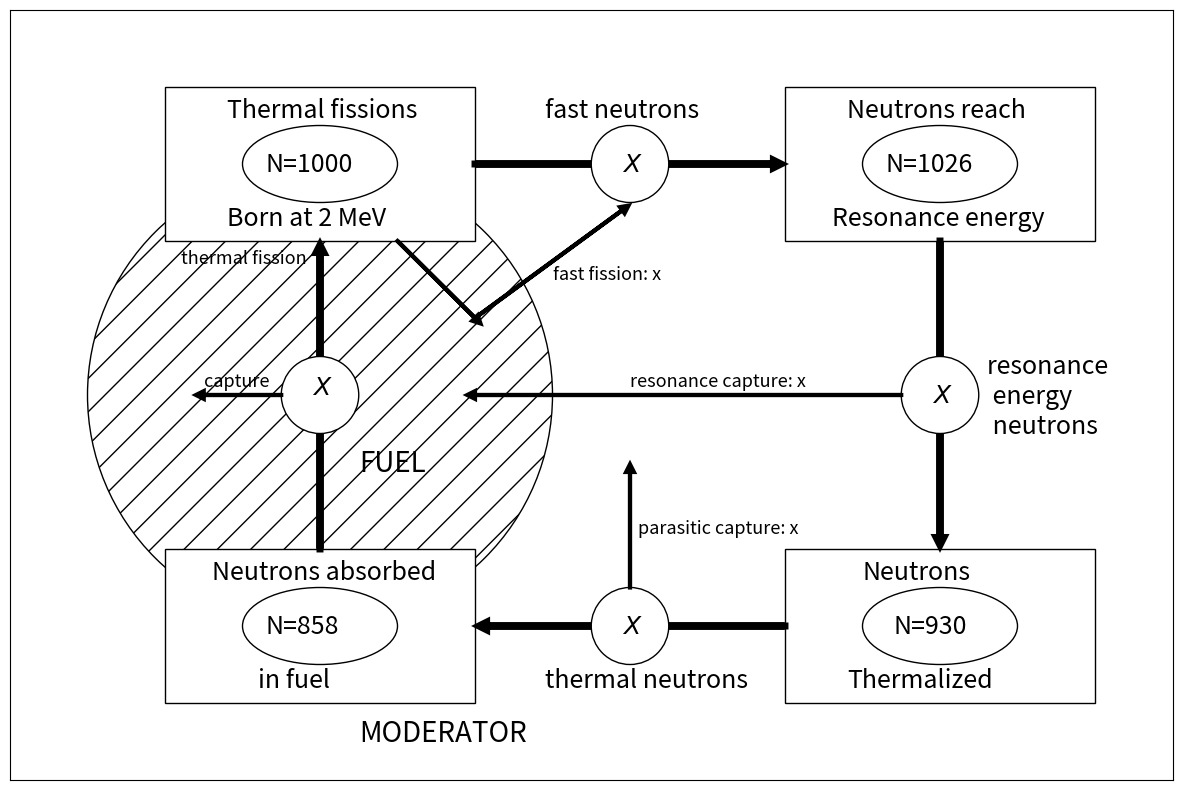

Python code for this plot:
name=''

#Modify this code

import matplotlib.pyplot as plt
import matplotlib.patches as p
fig, ax = plt.subplots(figsize=(15,10))

fuel = plt.Circle((40, 0), 30,facecolor='white',edgecolor='black',hatch='/')
ax.add_artist(fuel)
thFiss1 = plt.Rectangle((20,20), 40, 20,facecolor='white',edgecolor='black')
thFiss2 = p.Ellipse((40,30), 20, 10,facecolor='white',edgecolor='black')
resEsc1 = plt.Rectangle((100,20), 40, 20,facecolor='white',edgecolor='black')
resEsc2 = p.Ellipse((120,30), 20, 10,facecolor='white',edgecolor='black')
thermalized1 = plt.Rectangle((100,-40), 40, 20,facecolor='white',edgecolor='black')
thermalized2 = p.Ellipse((120,-30), 20, 10,facecolor='white',edgecolor='black')
absorbed1 = plt.Rectangle((20,-40), 40, 20,facecolor='white',edgecolor='black')
absorbed2 = p.Ellipse((40,-30), 20, 10,facecolor='white',edgecolor='black')
ax.add_artist(thFiss1)
ax.add_artist(thFiss2)
ax.add_artist(absorbed1)
ax.add_artist(absorbed2)
ax.add_artist(resEsc1)
ax.add_artist(resEsc2)
ax.add_artist(thermalized1)
ax.add_artist(thermalized2)
plt.arrow(60, 30, 38.5, 0,linewidth=5,head_width=1, head_length=1,color='black')
plt.arrow(120, 20, 0, -38.5,linewidth=5,head_width=1, head_length=1,color='black')
plt.arrow(100, -30, -38.5, 0,linewidth=5,head_width=1, head_length=1,color='black')
plt.arrow(40, -20, 0, 38.5,linewidth=5,head_width=1, head_length=1,color='black')
c1=plt.Circle((80,30),5,facecolor='white',edgecolor='black')
c2=plt.Circle((120,0),5,facecolor='white',edgecolor='black')
c3=plt.Circle((80,-30),5,facecolor='white',edgecolor='black')
c4=plt.Circle((40,0),5,facecolor='white',edgecolor='black')
ax.add_artist(c1)
ax.add_artist(c2)
ax.add_artist(c3)
ax.add_artist(c4)
plt.text(39,0,r'$X$',fontsize=18)
plt.text(79,29,r'$X$',fontsize=18)
plt.text(69,36,'fast neutrons',fontsize=18)
#################
plt.arrow(50,20,10,-10,linewidth=3,head_width=1, head_length=1,color='black')
plt.arrow(60,10,19,14,linewidth=3,head_width=1, head_length=1,color='black')
plt.text(70,15,'fast fission: x',fontsize=13)
plt.arrow(80,-25,0,15,linewidth=3,head_width=1, head_length=1,color='black')
plt.text(81,-18,'parasitic capture: x',fontsize=13)
plt.arrow(35,0,-10,0,linewidth=3,head_width=1, head_length=1,color='black')
plt.text(25,1,'capture',fontsize=13)
plt.text(22,17,'thermal fission',fontsize=13)
##########
plt.text(119,-1,r'$X$',fontsize=18)
plt.text(126,-5,'resonance \n energy \n neutrons',fontsize=18)
plt.arrow(115, 0, -55, 0,linewidth=3,head_width=1, head_length=1,color='black')
plt.text(80,1,'resonance capture: x',fontsize=13)

plt.text(79,-31,r'$X$',fontsize=18)
plt.text(69,-38,'thermal neutrons',fontsize=18)

plt.text(33,29,'N=1000',fontsize=18)
plt.text(28,36,'Thermal fissions',fontsize=18)
plt.text(28,22,'Born at 2 MeV',fontsize=18)

plt.text(33+80,29,'N=1026',fontsize=18)
plt.text(28+80,36,'Neutrons reach',fontsize=18)
plt.text(26+80,22,'Resonance energy',fontsize=18)

plt.text(34+80,29-60,'N=930',fontsize=18)
plt.text(30+80,36-60,'Neutrons',fontsize=18)
plt.text(28+80,22-60,'Thermalized',fontsize=18)

plt.text(33,29-60,'N=858',fontsize=18)
plt.text(26,36-60,'Neutrons absorbed',fontsize=18)
plt.text(32,22-60,'in fuel',fontsize=18)

plt.text(45,-10,'FUEL', fontsize=20)
plt.text(45,-45,'MODERATOR', fontsize=20)
#ax.add_artist(polygon)
plt.xlim(0,150)
plt.ylim(-50,50)
ax.yaxis.set_visible(False)
ax.xaxis.set_visible(False)
plt.show()

# calculate the four factors and the infinite multiplication factor here.